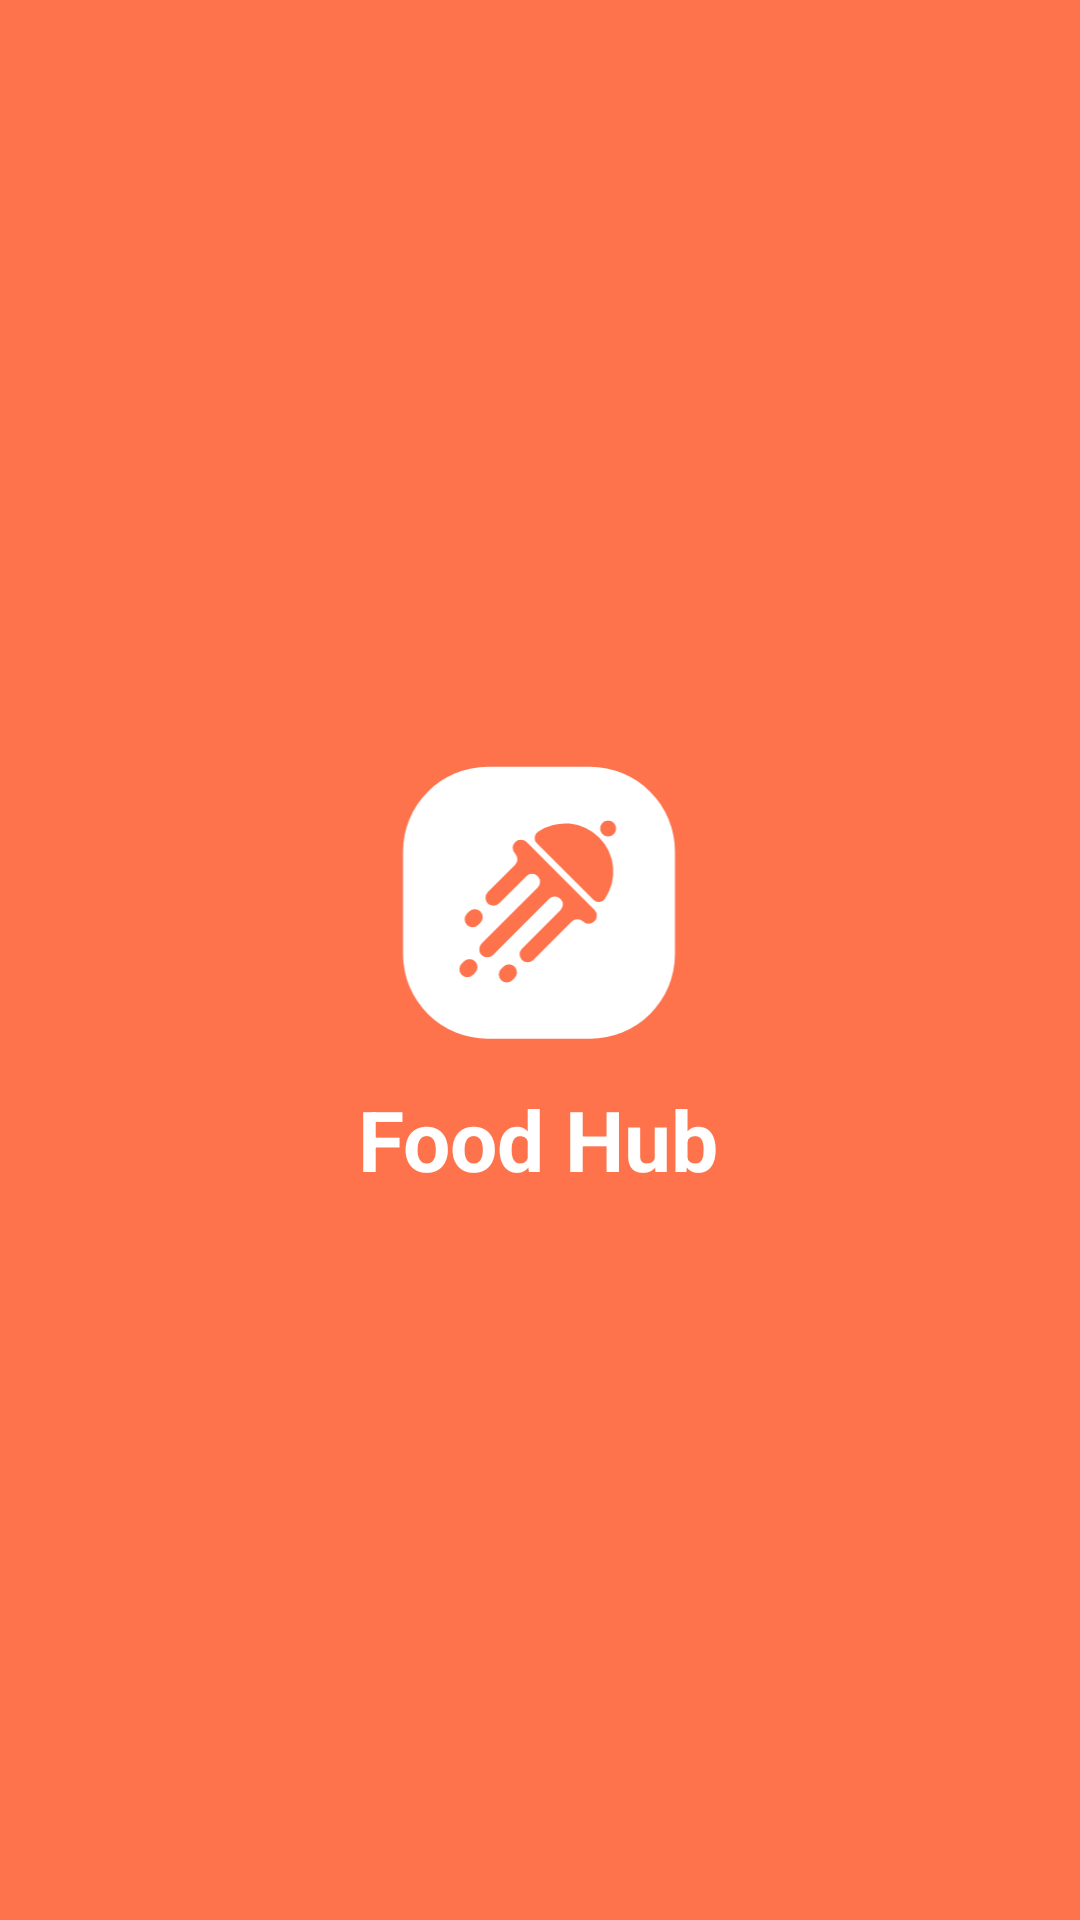

The Android layout XML behind this screen, and the referenced resources:
<!-- AndroidManifest.xml: application theme Theme.Week3 -->
<!-- res/layout/fragment_splash_screen.xml -->
<?xml version="1.0" encoding="utf-8"?>
<androidx.constraintlayout.widget.ConstraintLayout xmlns:android="http://schemas.android.com/apk/res/android"
    xmlns:app="http://schemas.android.com/apk/res-auto"
    xmlns:tools="http://schemas.android.com/tools"
    android:id="@+id/frameLayout2"
    android:layout_width="match_parent"
    android:layout_height="match_parent"
    android:background="@drawable/group_40"
    tools:context=".SplashScreen">

    <ImageView
        android:id="@+id/imageView"
        android:layout_width="206dp"
        android:layout_height="193dp"
        app:layout_constraintBottom_toBottomOf="parent"
        app:layout_constraintEnd_toEndOf="parent"
        app:layout_constraintHorizontal_bias="0.497"
        app:layout_constraintStart_toStartOf="parent"
        app:layout_constraintTop_toTopOf="parent"
        app:layout_constraintVertical_bias="0.523"
        app:srcCompat="@drawable/group_80" />

    <TextView
        android:id="@+id/textView2"
        android:layout_width="wrap_content"
        android:layout_height="wrap_content"
        android:text="Food Hub"
        android:textColor="#fff"
        android:textSize="28sp"
        android:textStyle="bold"
        app:layout_constraintBottom_toBottomOf="@+id/imageView"
        app:layout_constraintEnd_toEndOf="parent"
        app:layout_constraintHorizontal_bias="0.498"
        app:layout_constraintStart_toStartOf="parent"
        app:layout_constraintTop_toTopOf="@+id/imageView"
        app:layout_constraintVertical_bias="0.819" />

</androidx.constraintlayout.widget.ConstraintLayout>
<!-- resources referenced by this layout -->
<resources>
  <!-- drawable group_40 (drawable) -->
  <vector xmlns:android="http://schemas.android.com/apk/res/android"
      android:width="375dp"
      android:height="812dp"
      android:viewportWidth="375"
      android:viewportHeight="812">
    <path
        android:pathData="M0,0h375v812h-375z"
        android:fillColor="#fe724c"/>
  </vector>
  <!-- drawable group_80: vector/xml drawable (drawable, 2038 chars, omitted) -->
  <style name="Theme.Week3" parent="Theme.AppCompat.Light.NoActionBar">
          
          <item name="colorPrimary">@color/purple_500</item>
          <item name="colorPrimaryVariant">@color/purple_700</item>
          <item name="colorOnPrimary">@color/white</item>
          
          <item name="colorSecondary">@color/teal_200</item>
          <item name="colorSecondaryVariant">@color/teal_700</item>
          <item name="colorOnSecondary">@color/black</item>
          
          <item name="android:statusBarColor">?attr/colorPrimaryVariant</item>
          
      </style>
  <!-- not gathered from this repository: default colours our renderer supplied (Android Studio template values) -->
  <color name="purple_500">#FF6200EE</color>
  <color name="purple_700">#FF3700B3</color>
  <color name="teal_200">#FF03DAC5</color>
  <color name="teal_700">#FF018786</color>
  <color name="black">#FF000000</color>
  <color name="white">#FFFFFFFF</color>
</resources>
